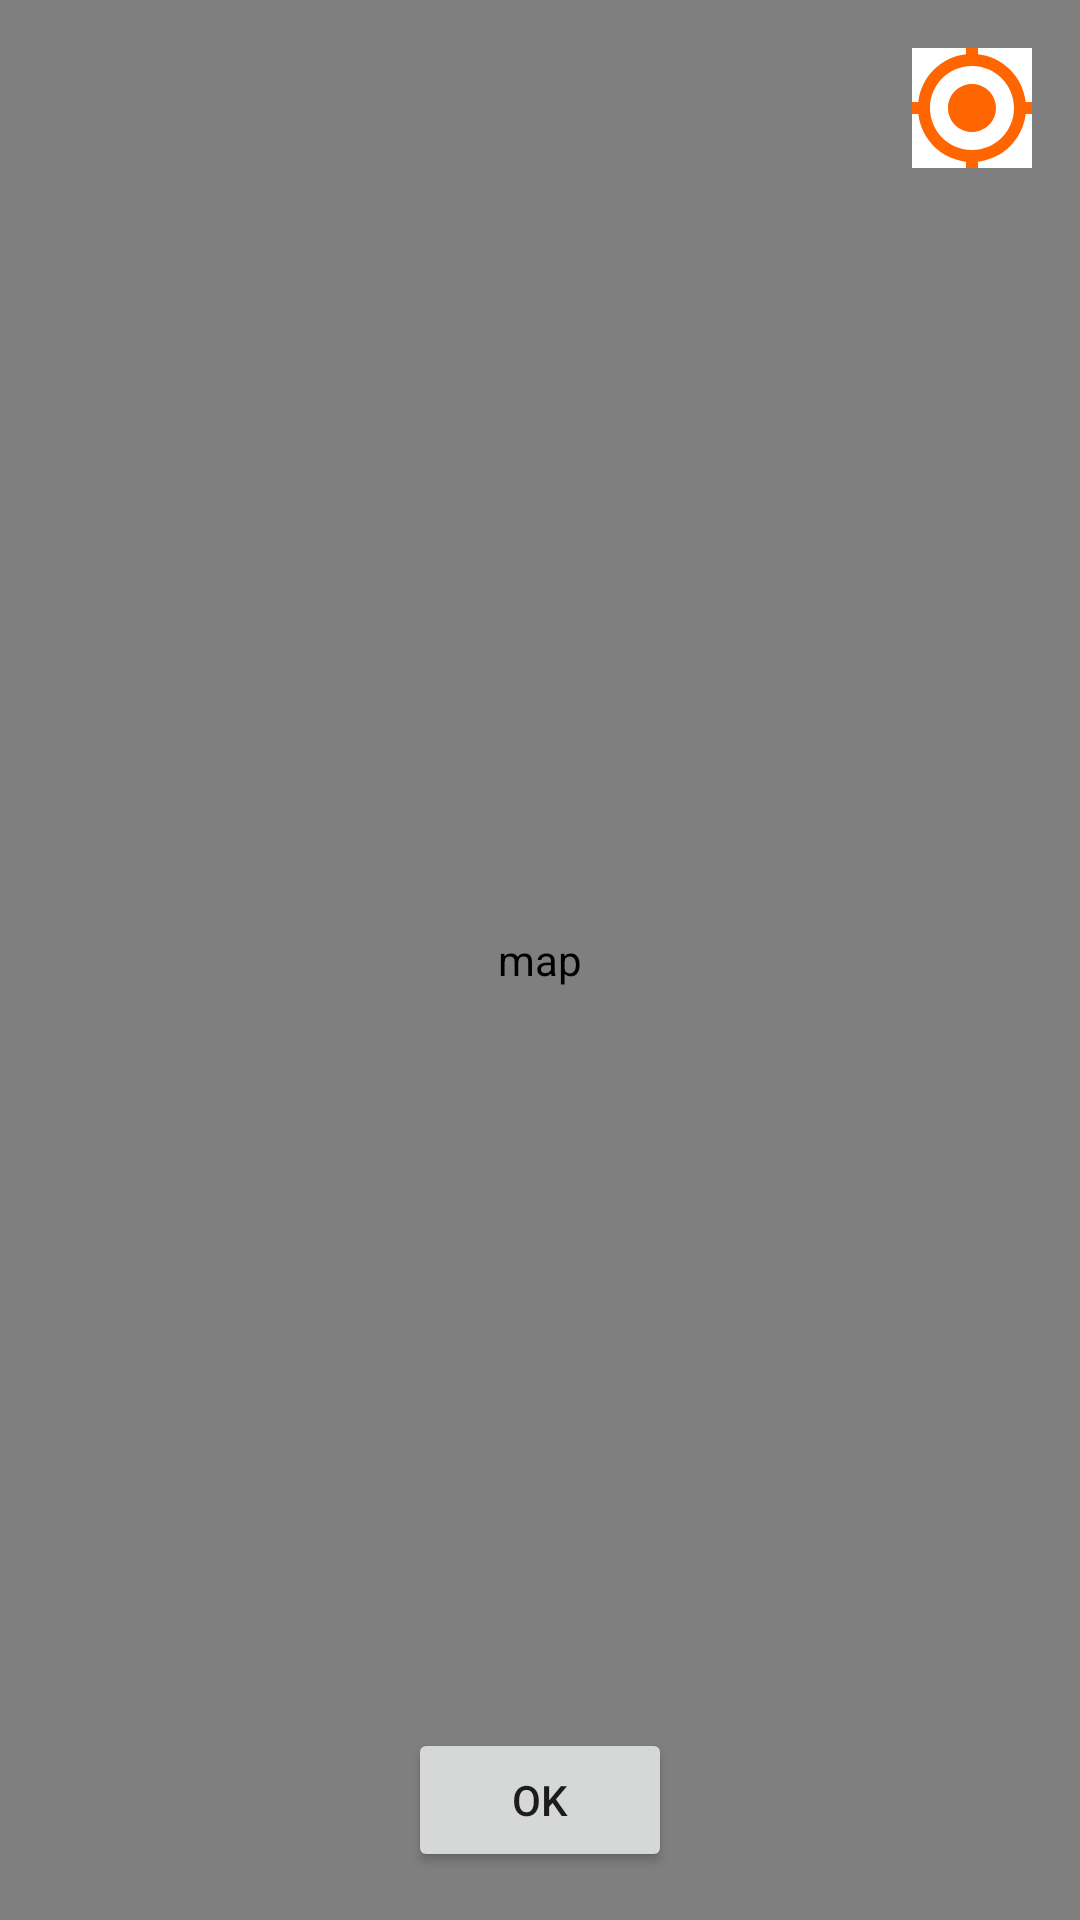

Android layout source for this screen:
<!-- AndroidManifest.xml: application theme Theme.Market -->
<!-- res/layout/fragment_map.xml -->
<?xml version="1.0" encoding="utf-8"?>
<androidx.constraintlayout.widget.ConstraintLayout xmlns:android="http://schemas.android.com/apk/res/android"
    xmlns:app="http://schemas.android.com/apk/res-auto"
    xmlns:tools="http://schemas.android.com/tools"
    android:layout_width="match_parent"
    android:layout_height="match_parent"
    tools:context=".ui.map.MapFragment">

    <com.google.android.gms.maps.MapView
        android:id="@+id/map_view"
        android:layout_width="match_parent"
        android:layout_height="0dp"
        android:contentDescription="@string/map"
        app:layout_constraintBottom_toBottomOf="parent"
        app:layout_constraintEnd_toEndOf="parent"
        app:layout_constraintStart_toStartOf="parent"
        app:layout_constraintTop_toTopOf="parent"
        tools:ignore="SpeakableTextPresentCheck" />

    <Button
        android:id="@+id/ok_btn"
        android:layout_width="wrap_content"
        android:layout_height="wrap_content"
        android:layout_marginBottom="16dp"
        android:text="@string/OK"
        app:layout_constraintBottom_toBottomOf="@+id/map_view"
        app:layout_constraintEnd_toEndOf="@+id/map_view"
        app:layout_constraintStart_toStartOf="parent" />

    <ImageButton
        android:id="@+id/btnToggleLocationMethod"
        android:layout_width="40dp"
        android:layout_height="40dp"
        android:layout_gravity="center"
        android:layout_marginTop="16dp"
        android:layout_marginEnd="16dp"
        android:background="#FFFFFF"
        android:contentDescription="@string/GPS"
        android:padding="5dp"
        android:src="@drawable/ic_baseline_my_location_48"
        app:layout_constraintEnd_toEndOf="parent"
        app:layout_constraintTop_toTopOf="parent" />
</androidx.constraintlayout.widget.ConstraintLayout>
<!-- resources referenced by this layout -->
<resources>
  <!-- drawable ic_baseline_my_location_48 (drawable) -->
  <vector android:height="48dp" android:tint="#FF6500"
      android:viewportHeight="24" android:viewportWidth="24"
      android:width="48dp" xmlns:android="http://schemas.android.com/apk/res/android">
      <path android:fillColor="@android:color/white" android:pathData="M12,8c-2.21,0 -4,1.79 -4,4s1.79,4 4,4 4,-1.79 4,-4 -1.79,-4 -4,-4zM20.94,11c-0.46,-4.17 -3.77,-7.48 -7.94,-7.94L13,1h-2v2.06C6.83,3.52 3.52,6.83 3.06,11L1,11v2h2.06c0.46,4.17 3.77,7.48 7.94,7.94L11,23h2v-2.06c4.17,-0.46 7.48,-3.77 7.94,-7.94L23,13v-2h-2.06zM12,19c-3.87,0 -7,-3.13 -7,-7s3.13,-7 7,-7 7,3.13 7,7 -3.13,7 -7,7z"/>
  </vector>
  <string name="GPS">GPS</string>
  <string name="OK">Ok</string>
  <string name="map">map</string>
  <style name="Theme.Market" parent="Theme.MaterialComponents.DayNight.NoActionBar">
          
          <item name="colorPrimary">@color/orange_500</item>
          <item name="colorPrimaryVariant">@color/orange_700</item>
          <item name="colorOnPrimary">@color/white</item>
          
          <item name="colorSecondary">@color/teal_200</item>
          <item name="colorSecondaryVariant">@color/teal_700</item>
          <item name="colorOnSecondary">@color/black</item>
          
          <item name="android:statusBarColor">@color/transparent</item>
          
      </style>
  <color name="orange_500">#ff8d00</color>
  <color name="orange_700">#f47100</color>
  <color name="white">#FFFFFFFF</color>
  <color name="teal_200">#FF03DAC5</color>
  <color name="teal_700">#FF018786</color>
  <color name="black">#FF000000</color>
  <color name="transparent">#00000000</color>
</resources>
